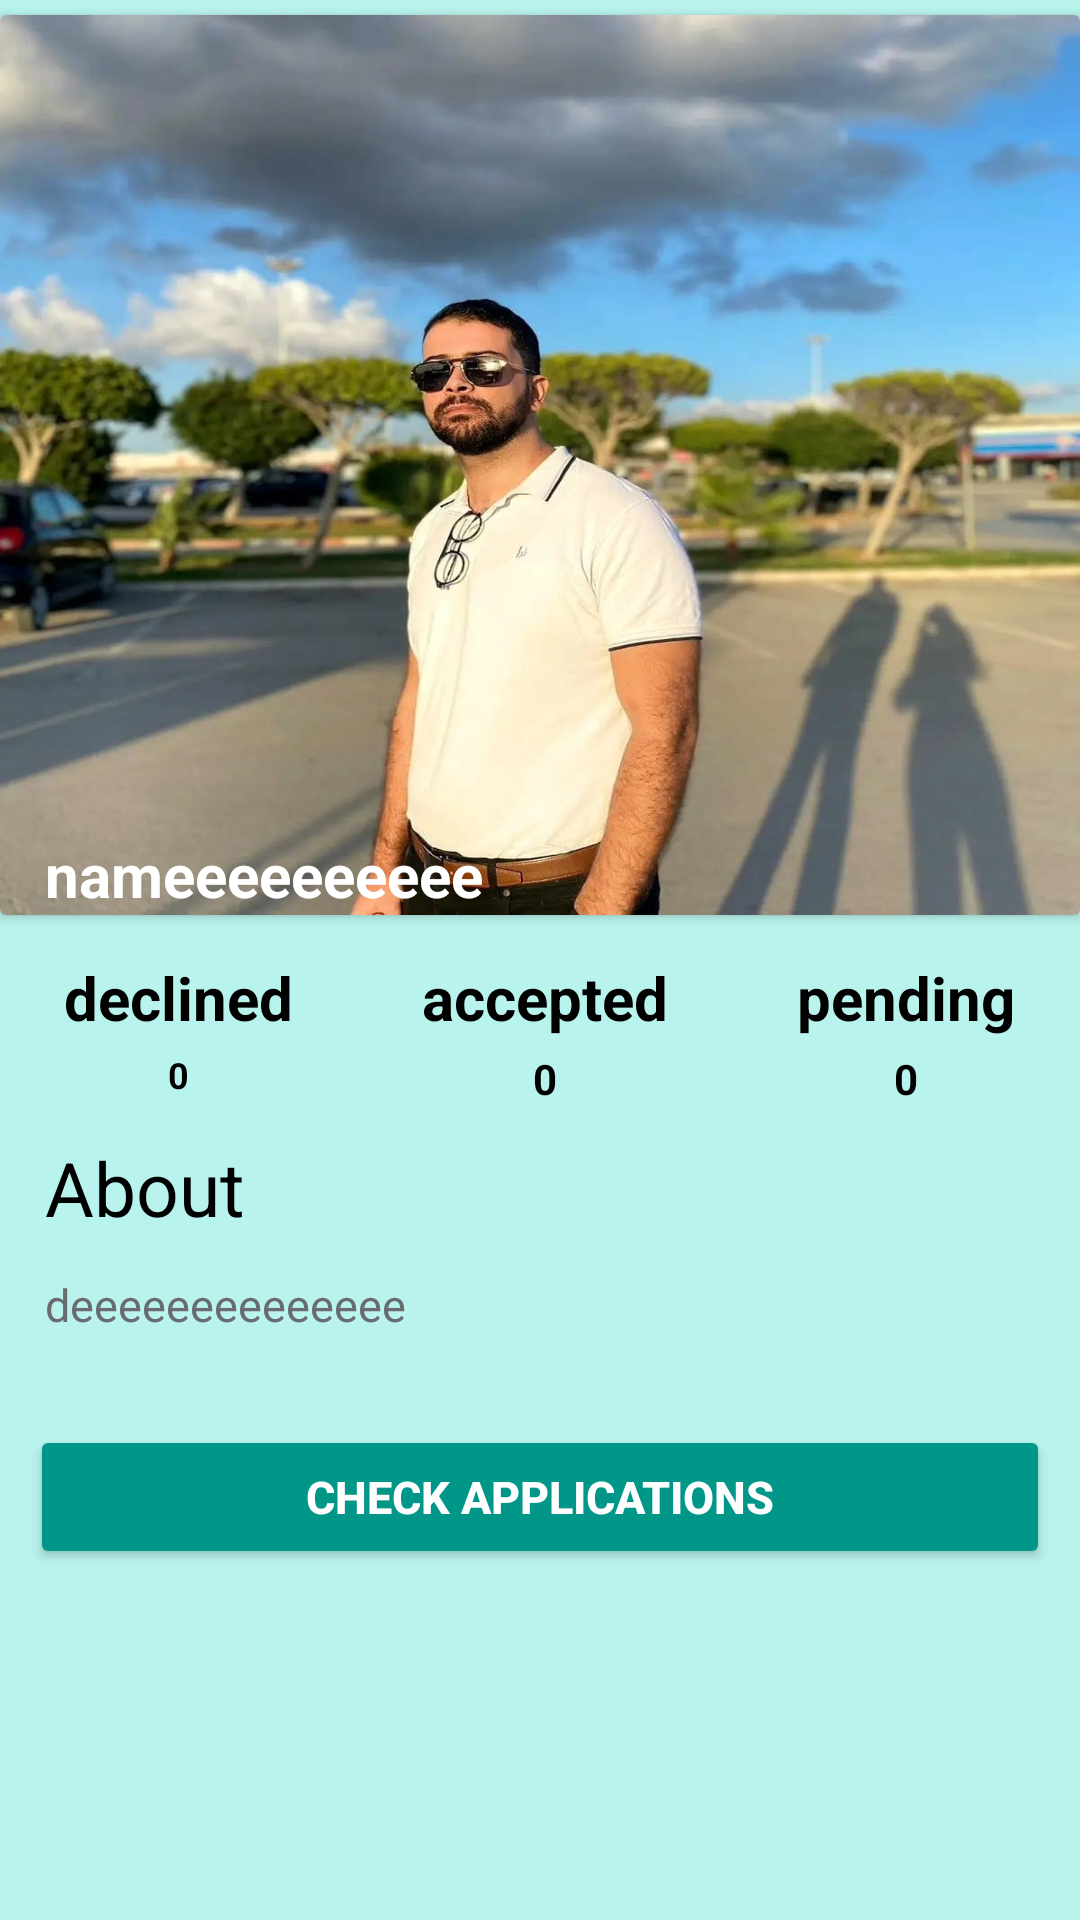

Reconstruct the res/layout file that produces this screen, plus the resources it refers to.
<!-- AndroidManifest.xml: application theme Theme.ProfileUI -->
<!-- res/layout/activity_detail_call_recruiter.xml -->
<?xml version="1.0" encoding="utf-8"?>
<androidx.constraintlayout.widget.ConstraintLayout  xmlns:android="http://schemas.android.com/apk/res/android"
    xmlns:app="http://schemas.android.com/apk/res-auto"
    xmlns:tools="http://schemas.android.com/tools"
    android:layout_width="match_parent"
    android:layout_height="match_parent"
    android:background="#B9F3ED"
    tools:context=".DetailCall">
    <ScrollView
        android:layout_width="match_parent"
        android:layout_height="match_parent">
        <androidx.constraintlayout.widget.ConstraintLayout
            android:layout_width="match_parent"
            android:layout_height="match_parent">

            <androidx.cardview.widget.CardView
                android:id="@+id/cardView"
                android:layout_width="match_parent"
                android:layout_height="300dp"
                android:layout_marginVertical="5dp"
                app:layout_constraintEnd_toEndOf="parent"
                app:layout_constraintHorizontal_bias="0.5"
                app:layout_constraintStart_toStartOf="parent"
                app:layout_constraintTop_toTopOf="parent">

                <RelativeLayout
                    android:layout_width="match_parent"
                    android:layout_height="match_parent"
                    android:orientation="vertical">

                    <ImageView
                        android:id="@+id/restodetail_img"
                        android:layout_width="match_parent"
                        android:layout_height="match_parent"
                        android:scaleType="fitXY"
                        android:src="@drawable/wae" />


                    <ImageView
                        android:id="@+id/retour"
                        android:layout_width="30dp"
                        android:layout_height="30dp"
                        android:layout_marginLeft="10dp"
                        android:layout_marginTop="10dp"
                        android:backgroundTint="@color/white"
                        android:src="@drawable/ic_arrow" />

                    <TextView
                        android:id="@+id/restonamedetail"
                        android:layout_width="wrap_content"
                        android:layout_height="wrap_content"
                        android:layout_alignStart="@id/restodetail_img"
                        android:layout_alignBottom="@id/restodetail_img"
                        android:layout_marginLeft="15dp"

                        android:text="nameeeeeeeeee"
                        android:textAlignment="textStart"
                        android:textColor="@color/white"
                        android:textSize="20sp"
                        android:textStyle="bold" />

                </RelativeLayout>

            </androidx.cardview.widget.CardView>
            <LinearLayout
                android:id="@+id/avance"
                app:layout_constraintTop_toBottomOf="@id/cardView"
                android:layout_width="match_parent"
                android:layout_height="match_parent"
                android:orientation="horizontal"
                android:layout_marginVertical="10dp"
                android:weightSum="3">








                <LinearLayout
                    android:layout_width="wrap_content"
                    android:layout_height="wrap_content"
                    android:gravity="center"
                    android:orientation="vertical"
                    android:layout_weight="1">

                    <TextView
                        android:layout_width="wrap_content"
                        android:layout_height="wrap_content"
                        android:layout_marginTop="4dp"
                        android:gravity="center"
                        android:text="declined"
                        android:textColor="@color/black"
                        android:textSize="20sp"
                        android:textStyle="bold" />
                    <TextView
                        android:id="@+id/declined"
                        android:layout_width="wrap_content"
                        android:layout_height="wrap_content"
                        android:layout_marginTop="4dp"
                        android:gravity="center"
                        android:text="0"
                        android:textColor="@color/black"
                        android:textSize="12sp"
                        android:textStyle="bold" />

                </LinearLayout>




                <LinearLayout
                    android:layout_width="wrap_content"
                    android:layout_height="wrap_content"
                    android:gravity="center"
                    android:orientation="vertical"
                    android:layout_weight="1">

                    <TextView
                        android:layout_width="wrap_content"
                        android:layout_height="wrap_content"
                        android:layout_marginTop="4dp"
                        android:gravity="center"
                        android:text="accepted"
                        android:textColor="@color/black"
                        android:textSize="20sp"
                        android:textStyle="bold" />
                    <TextView
                        android:id="@+id/accepted"
                        android:layout_width="wrap_content"
                        android:layout_height="wrap_content"
                        android:layout_marginTop="4dp"
                        android:gravity="center"
                        android:text="0"
                        android:textColor="@color/black"
                        android:textSize="14sp"
                        android:textStyle="bold" />

                </LinearLayout>



                <LinearLayout
                    android:layout_width="wrap_content"
                    android:layout_height="wrap_content"
                    android:gravity="center"
                    android:orientation="vertical"
                    android:layout_weight="1">

                    <TextView
                        android:layout_width="wrap_content"
                        android:layout_height="wrap_content"
                        android:layout_marginTop="4dp"
                        android:gravity="center"
                        android:text="pending"
                        android:textColor="@color/black"
                        android:textSize="20sp"
                        android:textStyle="bold" />
                    <TextView
                        android:id="@+id/pending"
                        android:layout_width="wrap_content"
                        android:layout_height="wrap_content"
                        android:layout_marginTop="4dp"
                        android:gravity="center"
                        android:text="0"
                        android:textColor="@color/black"
                        android:textSize="14sp"
                        android:textStyle="bold" />

                </LinearLayout>


            </LinearLayout>
            <TextView
                android:id="@+id/textView"
                android:layout_width="wrap_content"
                android:layout_height="wrap_content"
                android:layout_marginLeft="15dp"
                android:layout_marginTop="10dp"

                android:text="About"
                android:textColor="@color/black"
                android:textSize="25dp"
                app:layout_constraintEnd_toEndOf="parent"
                app:layout_constraintHorizontal_bias="0.0"
                app:layout_constraintStart_toStartOf="parent"
                app:layout_constraintTop_toBottomOf="@+id/avance" />

            <TextView
                android:id="@+id/description"
                android:layout_width="match_parent"
                android:layout_height="wrap_content"
                android:layout_marginHorizontal="15dp"
                android:layout_marginTop="12dp"
                android:text="deeeeeeeeeeeeee"
                android:textColor="#696B6E"
                android:textSize="15sp"
                app:layout_constraintEnd_toEndOf="parent"
                app:layout_constraintHorizontal_bias="0.061"
                app:layout_constraintStart_toStartOf="parent"
                app:layout_constraintTop_toBottomOf="@+id/textView" />

            <Button
                android:id="@+id/reserve"
                android:layout_width="match_parent"
                android:layout_height="wrap_content"
                android:text="Check applications"
                android:layout_marginHorizontal="10dp"
                android:textStyle="bold"
                android:textSize="15sp"
                android:textColor="@color/white"
                android:backgroundTint="#009688"
                android:layout_marginVertical="30dp"
                app:layout_constraintEnd_toEndOf="parent"
                app:layout_constraintHorizontal_bias="0.061"
                app:layout_constraintStart_toStartOf="parent"
                app:layout_constraintTop_toBottomOf="@+id/description" />
        </androidx.constraintlayout.widget.ConstraintLayout>
    </ScrollView>
</androidx.constraintlayout.widget.ConstraintLayout>
<!-- resources referenced by this layout -->
<resources>
  <color name="black">#FF000000</color>
  <color name="white">#FFFFFFFF</color>
  <!-- drawable wae: jpg bitmap (drawable, 303159 bytes) -->
  <style name="Theme.ProfileUI" parent="Theme.MaterialComponents.DayNight.NoActionBar">
          
          <item name="colorPrimary">@color/teal_200</item>
          <item name="colorPrimaryVariant">@color/purple_700</item>
          <item name="colorOnPrimary">@color/white</item>
          
          <item name="colorSecondary">@color/teal_200</item>
          <item name="colorSecondaryVariant">@color/teal_700</item>
          <item name="colorOnSecondary">@color/black</item>
          
          <item name="android:statusBarColor" tools:targetApi="l">?attr/colorPrimaryVariant</item>
          
      </style>
  <color name="teal_200">#FF03DAC5</color>
  <color name="purple_700">#FF000000</color>
  <color name="teal_700">#FF018786</color>
</resources>
